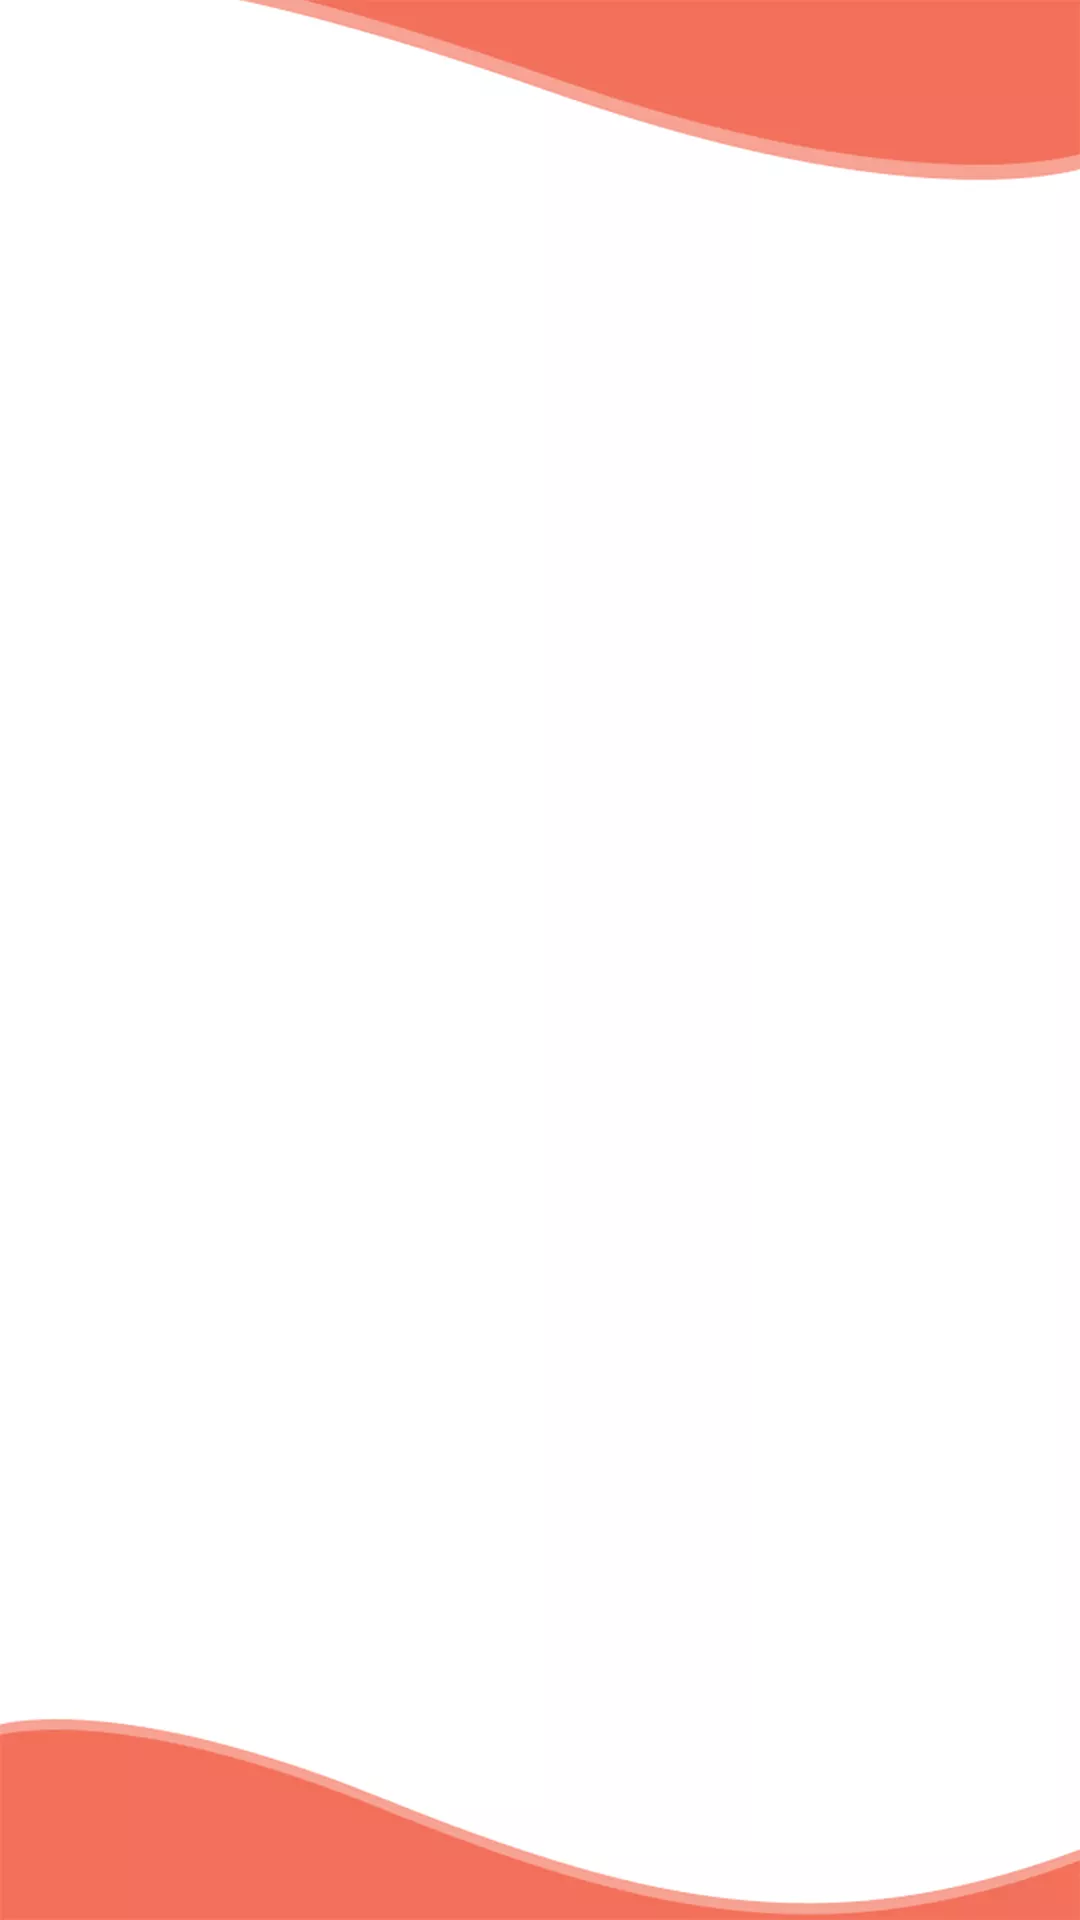

Write the Android layout XML for this screen, with the resource values it uses.
<!-- AndroidManifest.xml: application theme AppTheme -->
<!-- res/layout/activity_check_out.xml -->
<?xml version="1.0" encoding="utf-8"?>
<ScrollView
        xmlns:android="http://schemas.android.com/apk/res/android"
        xmlns:app="http://schemas.android.com/apk/res-auto"
        android:id="@+id/sc_check_out"
        android:layout_width="match_parent"
        android:layout_height="match_parent"
        android:background="@mipmap/background">
<android.support.constraint.ConstraintLayout
        xmlns:android="http://schemas.android.com/apk/res/android"
        xmlns:tools="http://schemas.android.com/tools"
        xmlns:app="http://schemas.android.com/apk/res-auto"
        android:layout_width="match_parent"
        android:layout_height="match_parent"
        tools:context=".ui.activities.CheckOutActivity">

</android.support.constraint.ConstraintLayout>
</ScrollView>
<!-- resources referenced by this layout -->
<resources>
  <!-- mipmap background: webp bitmap (mipmap-xhdpi, 4594 bytes) -->
  <style name="AppTheme" parent="Theme.AppCompat.Light.NoActionBar">
          <item name="colorPrimary">@color/colorPrimary</item>
          <item name="colorPrimaryDark">@color/colorPrimaryDark</item>
          <item name="colorAccent">@color/colorPrimaryDark</item>
          <item name="android:textColor">@color/colorBlack</item>
          <item name="android:textColorHint">@color/colorGray</item>
          <item name="android:textSize">@dimen/_15sdp</item>
          <item name="colorControlActivated">@color/colorBlack</item>
          <item name="android:windowTranslucentStatus">true</item>
          <item name="android:windowTranslucentNavigation">true</item>
          <item name="android:windowLightStatusBar" tools:targetApi="m">true</item>
          <item name="android:fontFamily">@font/ralewayregular</item>
      </style>
  <color name="colorPrimary">#F3715B</color>
  <color name="colorPrimaryDark">#FA531D</color>
  <color name="colorBlack">#000000</color>
  <color name="colorGray">#757575</color>
</resources>
